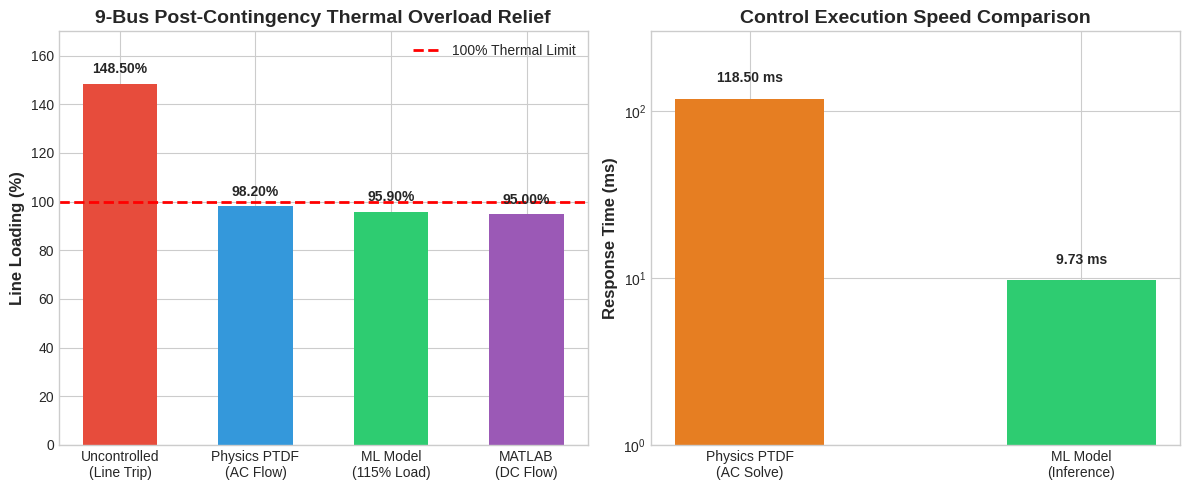

Reproduce this figure in Python.
import matplotlib.pyplot as plt
import numpy as np

plt.style.use('seaborn-v0_8-whitegrid' if 'seaborn-v0_8-whitegrid' in plt.style.available else 'default')
fig, (ax1, ax2) = plt.subplots(1, 2, figsize=(12, 5))

# --- Graph 1: Loading Comparison ---
categories = ['Uncontrolled\n(Line Trip)', 'Physics PTDF\n(AC Flow)', 'ML Model\n(115% Load)', 'MATLAB\n(DC Flow)']
loadings = [148.50, 98.20, 95.90, 95.00]
colors = ['#e74c3c', '#3498db', '#2ecc71', '#9b59b6']

bars = ax1.bar(categories, loadings, color=colors, width=0.55)
ax1.axhline(100, color='red', linestyle='--', linewidth=2, label='100% Thermal Limit')
ax1.set_ylabel('Line Loading (%)', fontsize=12, fontweight='bold')
ax1.set_title('9-Bus Post-Contingency Thermal Overload Relief', fontsize=14, fontweight='bold')
ax1.set_ylim(0, 170)

for bar in bars:
    yval = bar.get_height()
    ax1.text(bar.get_x() + bar.get_width()/2.0, yval + 3, f'{yval:.2f}%', ha='center', va='bottom', fontweight='bold')

ax1.legend(loc='upper right')

# --- Graph 2: Speed Comparison ---
methods = ['Physics PTDF\n(AC Solve)', 'ML Model\n(Inference)']
times = [118.5, 9.73] 

bars2 = ax2.bar(methods, times, color=['#e67e22', '#2ecc71'], width=0.45)
ax2.set_ylabel('Response Time (ms)', fontsize=12, fontweight='bold')
ax2.set_title('Control Execution Speed Comparison', fontsize=14, fontweight='bold')
ax2.set_yscale('log')
ax2.set_ylim(1, 300)

for bar in bars2:
    yval = bar.get_height()
    ax2.text(bar.get_x() + bar.get_width()/2.0, yval * 1.2, f'{yval:.2f} ms', ha='center', va='bottom', fontweight='bold')

plt.tight_layout()
plt.savefig('bess_control_performance_charts_9bus.png', dpi=300)
plt.show()
